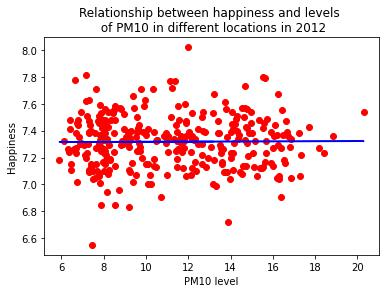

Values plotted in this chart, from the file beside it:
PM10 level, Happiness, Year
11.41, 7, 2012
11.39, 7.23, 2012
11.41, 7.38, 2012
11.41, 7.61, 2012
11.41, 7.12, 2012
11.41, 7.1, 2012
11.4, 7.1, 2012
11.41, 7.48, 2012
11.41, 7.25, 2012
11.42, 7.07, 2012
11.42, 7.41, 2012
11.42, 6.72, 2012
11.43, 7.09, 2012
11.43, 7.48, 2012
11.4, 7.25, 2012
11.42, 7.36, 2012
11.42, 6.55, 2012
11.42, 7.78, 2012
11.42, 7.05, 2012
11.43, 7.37, 2012
11.45, 7.71, 2012
11.44, 7.46, 2012
11.4, 7.73, 2012
11.4, 7.34, 2012
11.4, 7.71, 2012
11.42, 7.77, 2012
11.43, 7.53, 2012
11.43, 7.27, 2012
11.44, 7.07, 2012
11.45, 7.43, 2012
11.47, 7.32, 2012
11.45, 7.33, 2012
11.43, 7.31, 2012
11.43, 7.47, 2012
11.44, 7.42, 2012
11.44, 7.54, 2012
11.47, 7.31, 2012
11.48, 7.54, 2012
11.48, 7.54, 2012
11.49, 7.32, 2012
11.57, 7.6, 2012
11.53, 7.29, 2012
11.49, 7.29, 2012
11.44, 7.37, 2012
11.44, 7.56, 2012
11.45, 7.54, 2012
11.48, 7.39, 2012
11.55, 7.3, 2012
11.5, 7.23, 2012
11.52, 7.31, 2012
11.99, 7.54, 2012
11.55, 7.24, 2012
11.51, 7.2, 2012
11.44, 7.46, 2012
11.44, 7.39, 2012
11.44, 7.79, 2012
11.47, 7.19, 2012
11.48, 7.23, 2012
11.49, 7.58, 2012
11.5, 7.12, 2012
... 253,656 more rows
